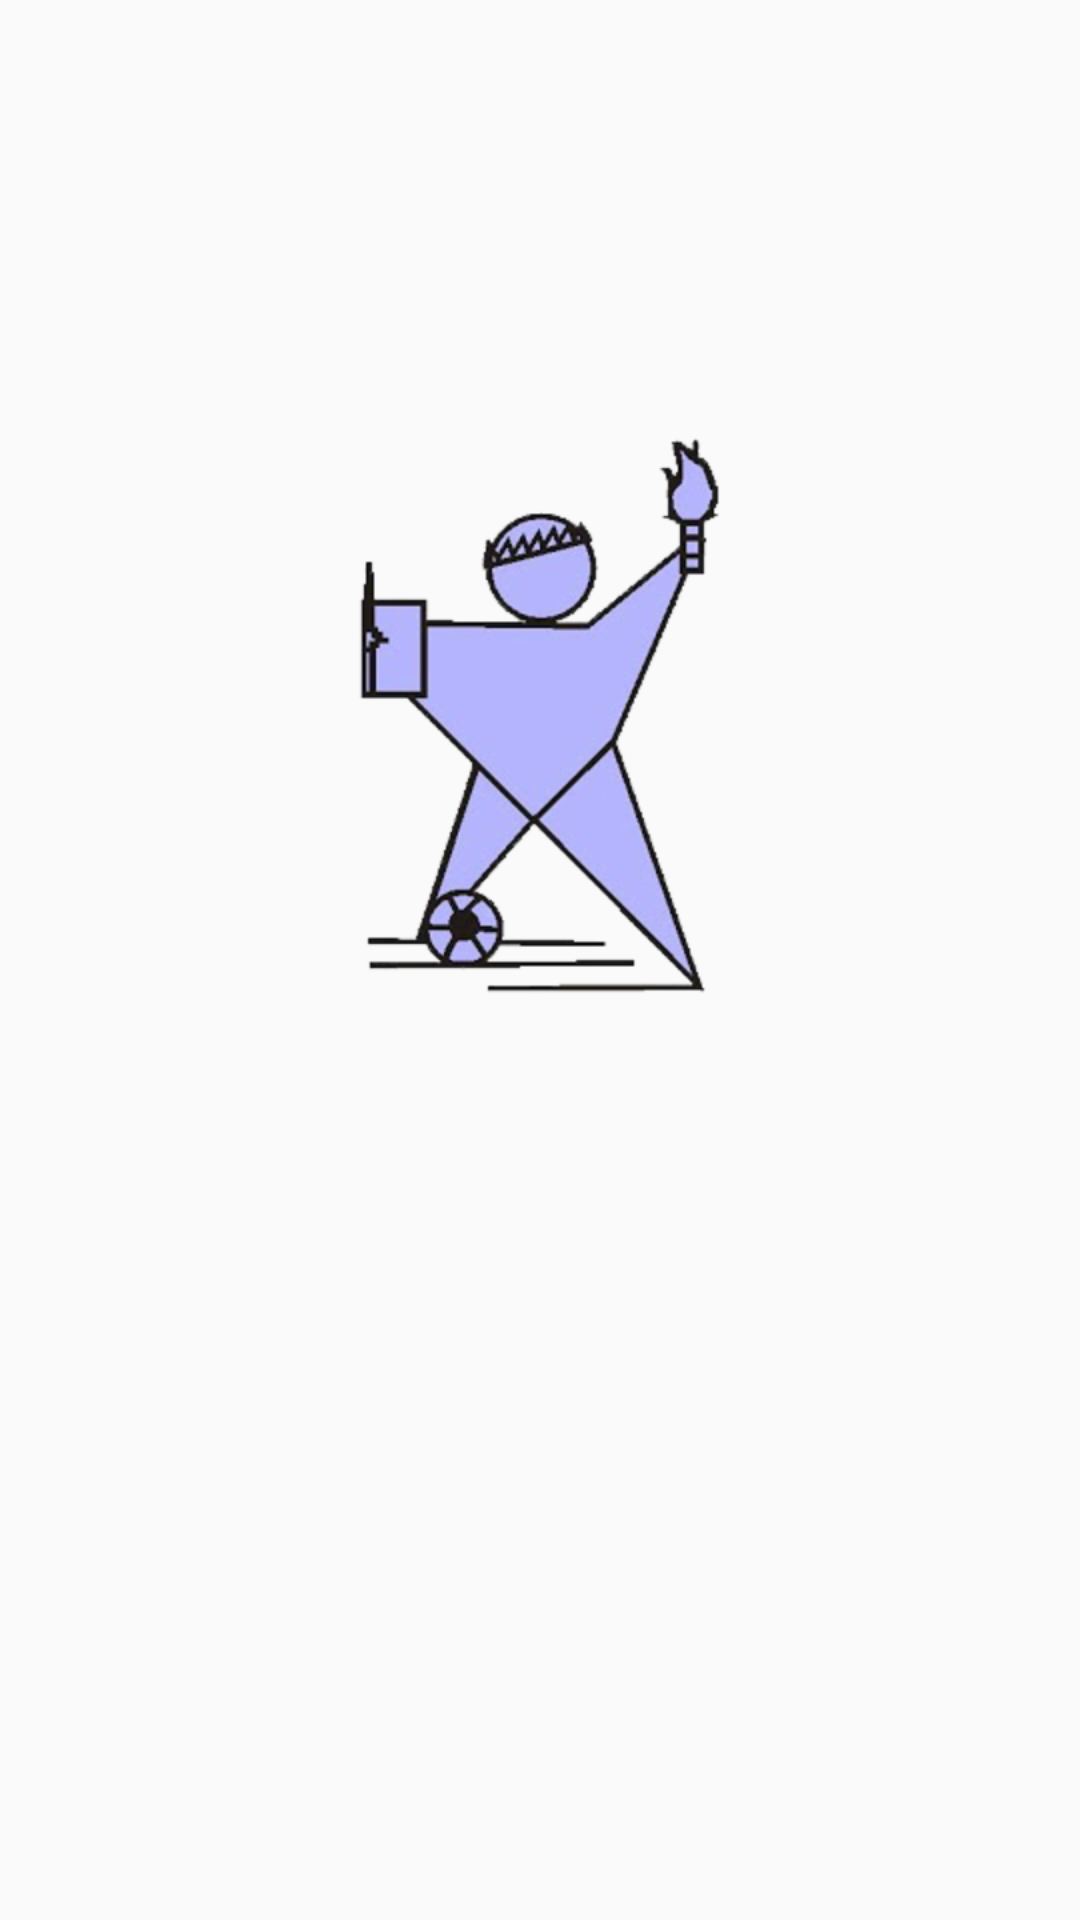

Reconstruct the res/layout file that produces this screen, plus the resources it refers to.
<!-- AndroidManifest.xml: application theme AppTheme -->
<!-- res/layout/activity_welcome.xml -->
<?xml version="1.0" encoding="utf-8"?>
<android.support.constraint.ConstraintLayout xmlns:android="http://schemas.android.com/apk/res/android"
    xmlns:app="http://schemas.android.com/apk/res-auto"
    xmlns:tools="http://schemas.android.com/tools"
    android:layout_width="match_parent"
    android:layout_height="match_parent"
    tools:context="com.ssgmail.shubhammsoni.iesbuddy.WelcomeActivity">

    <ImageView
        android:id="@+id/hi"
        android:layout_width="wrap_content"
        android:layout_height="wrap_content"
        android:layout_marginBottom="8dp"
        android:layout_marginEnd="8dp"
        android:layout_marginStart="8dp"
        android:layout_marginTop="8dp"
        android:alpha="0"
        android:src="@drawable/hi"
        app:layout_constraintBottom_toBottomOf="parent"
        app:layout_constraintEnd_toEndOf="parent"
        app:layout_constraintHorizontal_bias="0.036"
        app:layout_constraintStart_toStartOf="parent"
        app:layout_constraintTop_toTopOf="parent"
        app:layout_constraintVertical_bias="0.0" />

    <ImageView
        android:id="@+id/img"
        android:layout_width="200dp"
        android:layout_height="200dp"
        android:layout_marginBottom="8dp"
        android:layout_marginEnd="8dp"
        android:layout_marginStart="8dp"
        android:layout_marginTop="8dp"
        android:src="@drawable/ips_kid"
        app:layout_constraintBottom_toBottomOf="parent"
        app:layout_constraintEnd_toEndOf="parent"
        app:layout_constraintStart_toStartOf="parent"
        app:layout_constraintTop_toTopOf="parent"
        app:layout_constraintVertical_bias="0.308" />

    <TextView
        android:id="@+id/txt1"
        android:layout_width="wrap_content"
        android:layout_height="wrap_content"
        android:layout_marginBottom="8dp"
        android:layout_marginEnd="8dp"
        android:layout_marginStart="8dp"
        android:layout_marginTop="8dp"
        android:alpha="0"
        android:text="IES Buddy"
        android:textColor="@color/Material_blue_indigo"
        android:textSize="25sp"
        android:textStyle="bold"
        app:layout_constraintBottom_toBottomOf="parent"
        app:layout_constraintEnd_toEndOf="parent"
        app:layout_constraintHorizontal_bias="0.501"
        app:layout_constraintStart_toStartOf="parent"
        app:layout_constraintTop_toTopOf="parent"
        app:layout_constraintVertical_bias="0.665" />

    <TextView
        android:id="@+id/txt2"
        android:layout_width="wrap_content"
        android:layout_height="wrap_content"
        android:layout_marginBottom="8dp"
        android:layout_marginEnd="8dp"
        android:layout_marginStart="8dp"
        android:layout_marginTop="8dp"
        android:alpha="0"
        android:gravity="center"
        android:text="Campus Questions \nmade easy..."
        android:textColor="@color/Material_green"
        android:textSize="25sp"
        android:textStyle="italic"
        app:layout_constraintBottom_toBottomOf="parent"
        app:layout_constraintEnd_toEndOf="parent"
        app:layout_constraintStart_toStartOf="parent"
        app:layout_constraintTop_toTopOf="parent"
        app:layout_constraintVertical_bias="0.832" />

</android.support.constraint.ConstraintLayout>
<!-- resources referenced by this layout -->
<resources>
  <color name="Material_blue_indigo">#536DFE</color>
  <color name="Material_green">#26A69A</color>
  <!-- drawable hi: png bitmap (drawable-hdpi, 52904 bytes) -->
  <!-- drawable ips_kid: png bitmap (drawable-hdpi, 30715 bytes) -->
  <style name="AppTheme" parent="Theme.AppCompat.Light.DarkActionBar">
          
          <item name="colorPrimary">@color/Material_green</item>
          <item name="colorPrimaryDark">@color/Material_green</item>
          <item name="colorAccent">@color/colorAccent</item>
  
  
  
  
      </style>
  <color name="colorAccent">#FF4081</color>
</resources>
